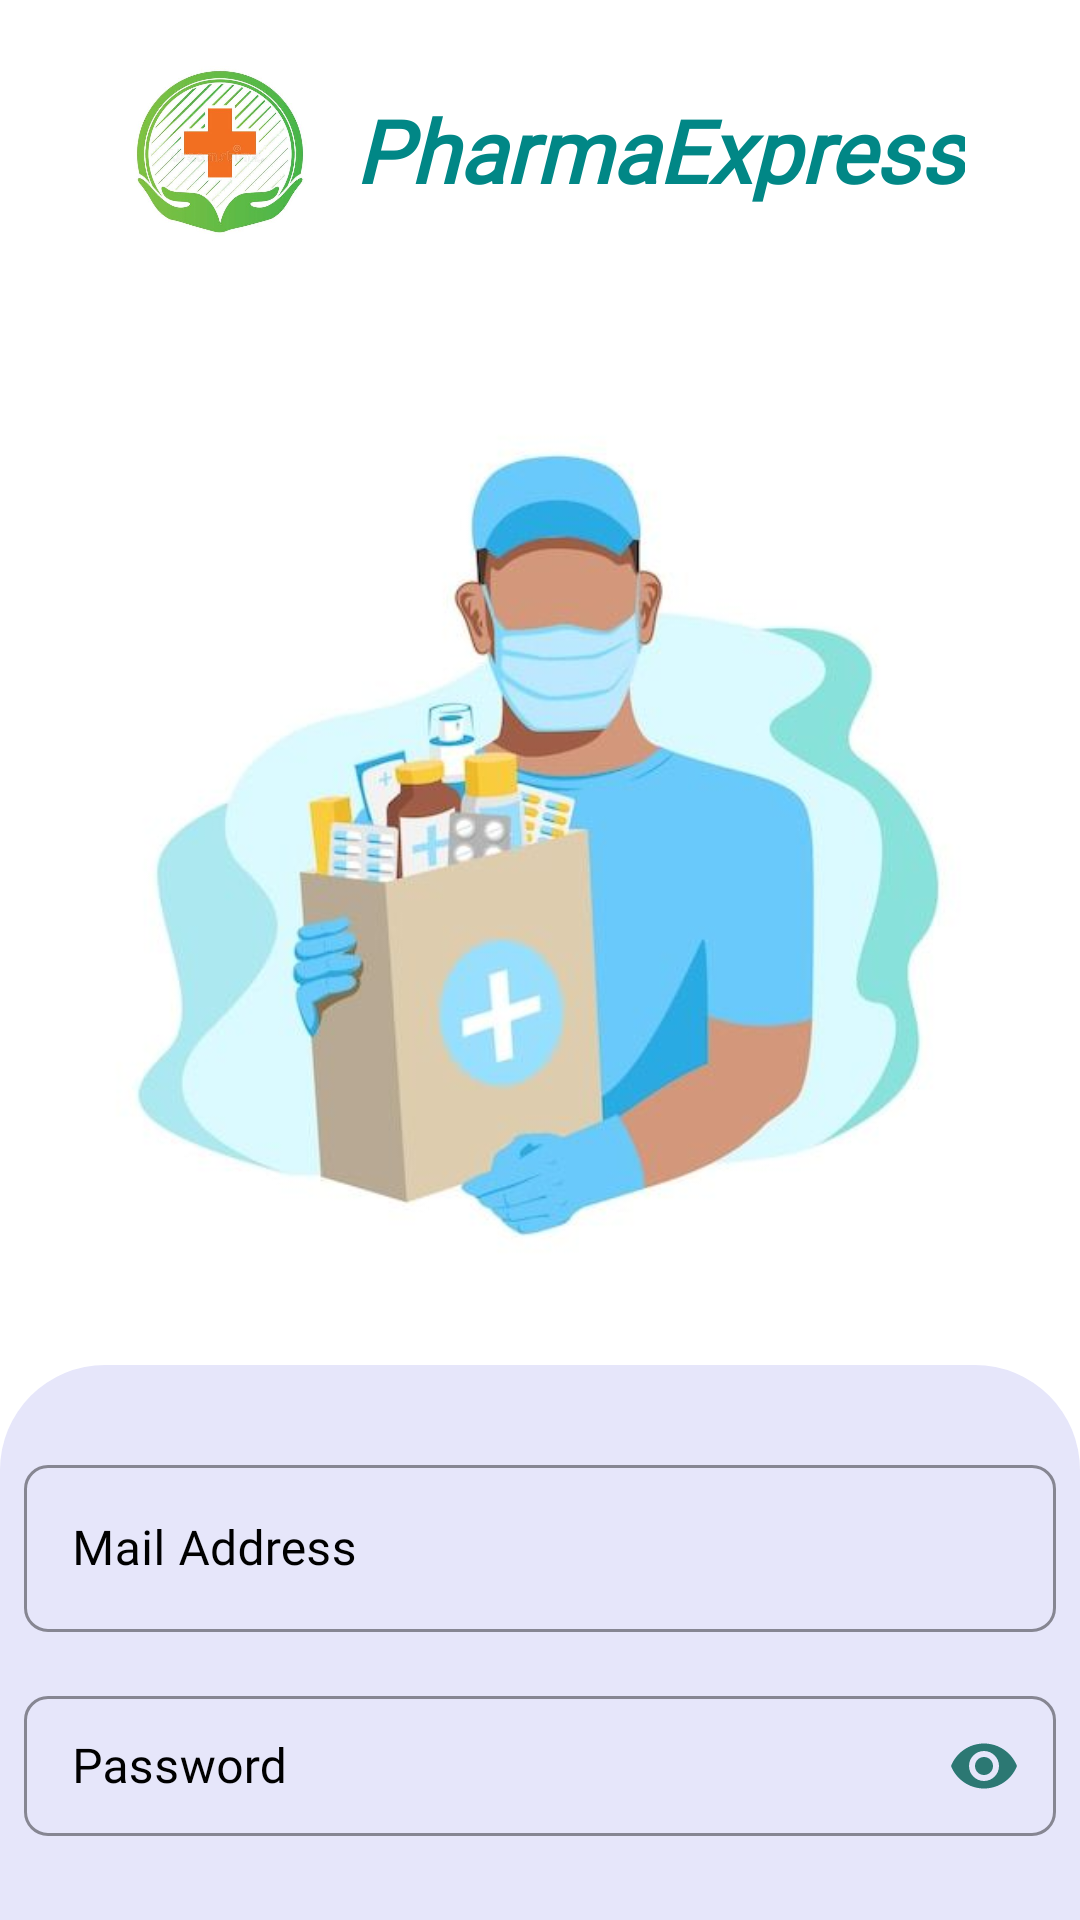

The Android layout XML behind this screen, and the referenced resources:
<!-- AndroidManifest.xml: application theme Theme.PharmaExpress -->
<!-- res/layout/activity_login.xml -->
<?xml version="1.0" encoding="utf-8"?>
<RelativeLayout xmlns:android="http://schemas.android.com/apk/res/android"
    xmlns:app="http://schemas.android.com/apk/res-auto"
    xmlns:tools="http://schemas.android.com/tools"
    android:layout_width="match_parent"
    android:layout_height="match_parent"
    tools:context=".Login">


        <LinearLayout
            android:layout_width="match_parent"
            android:layout_height="wrap_content"
            android:orientation="horizontal"
            android:padding="10dp"
            android:gravity="center"
            android:layout_marginBottom="0dp"
            android:id="@+id/lin1"
            android:background="@color/transparent">
            <ImageView
                android:layout_width="80dp"
                android:layout_height="80dp"
                android:src="@drawable/iconpharmacy"
                android:scaleType="centerCrop"/>

            <TextView
                android:layout_width="wrap_content"
                android:layout_height="wrap_content"
                android:padding="5dp"
                android:text="PharmaExpress"
                android:paddingBottom="10dp"
                android:textColor="@color/teal_700"
                android:textAllCaps="false"
                android:textStyle=" bold |italic"
                android:textSize="29sp"
                android:fontFamily="@font/gwendolyn_regular">

            </TextView>
        </LinearLayout>


    <ImageView
        android:layout_width="match_parent"
        android:layout_height="355dp"
        android:orientation="vertical"
        android:gravity="center"
        android:src="@drawable/livraison"
        android:id="@+id/lin2"
        android:layout_below="@+id/lin1"/>






    <LinearLayout
        android:layout_width="match_parent"
        android:layout_height="wrap_content"
        android:layout_below="@+id/lin2"
        android:layout_alignParentBottom="true"
        android:background="@drawable/round_border"
        android:orientation="vertical"
        android:paddingTop="20dp"
        android:paddingBottom="20dp">


        <com.google.android.material.textfield.TextInputLayout
            style="@style/Widget.MaterialComponents.TextInputLayout.OutlinedBox"
            android:layout_width="match_parent"
            android:layout_height="wrap_content"
            android:layout_margin="8dp"
            android:hint="Mail Address"
            android:textColorHint="@color/black"
            app:boxCornerRadiusBottomEnd="8dp"
            app:boxCornerRadiusBottomStart="8dp"
            app:boxCornerRadiusTopEnd="8dp"
            app:boxCornerRadiusTopStart="8dp"
            app:boxStrokeColor="@color/icon_color"
            app:hintTextColor="@color/black">

            <com.google.android.material.textfield.TextInputEditText
                android:layout_width="match_parent"
                android:layout_height="match_parent"
                android:drawableStart="@drawable/baseline_email_24"
                android:drawablePadding="8dp"
                android:inputType="textEmailAddress"
                android:textColor="@color/black"
                android:textColorHint="@color/black"
                android:fontFamily="@font/lora_medium"
                app:drawableTint="@color/app_color"
                android:id="@+id/mail_id">

            </com.google.android.material.textfield.TextInputEditText>


        </com.google.android.material.textfield.TextInputLayout>

        <com.google.android.material.textfield.TextInputLayout
            style="@style/Widget.MaterialComponents.TextInputLayout.OutlinedBox"
            android:layout_width="match_parent"
            android:layout_height="wrap_content"
            android:layout_margin="8dp"
            android:hint="Password"
            android:textColorHint="@color/black"
            app:boxCornerRadiusBottomEnd="8dp"
            app:boxCornerRadiusBottomStart="8dp"
            app:boxCornerRadiusTopEnd="8dp"
            app:boxCornerRadiusTopStart="8dp"
            app:boxStrokeColor="@color/icon_color"
            app:hintTextColor="@color/black"
            app:passwordToggleEnabled="true"
            app:passwordToggleTint="@color/app_color">

            <com.google.android.material.textfield.TextInputEditText
                android:layout_width="match_parent"
                android:layout_height="match_parent"
                android:drawableStart="@drawable/baseline_lock_24"
                android:drawablePadding="8dp"
                android:inputType="textPassword"
                android:textColor="@color/black"
                android:textColorHint="@color/black"
                android:fontFamily="@font/lora_medium"
                app:drawableTint="@color/app_color"
                android:id="@+id/password_id">

            </com.google.android.material.textfield.TextInputEditText>


        </com.google.android.material.textfield.TextInputLayout>
        <ProgressBar
            android:layout_width="wrap_content"
            android:layout_height="wrap_content"
            android:id="@+id/progressbar"
            android:visibility="gone"/>
        <Button
            android:layout_width="350dp"
            android:layout_height="wrap_content"
            android:layout_margin="10dp"
            android:fontFamily="@font/notoserif_extra_bold"
            android:layout_gravity="center"
            android:text="LOGIN"
            android:textColor="@color/black"
            android:textSize="20sp"
            android:background="@drawable/btn_color"
            app:backgroundTint="@color/teal_700"
            android:id="@+id/btn_login"/>

    </LinearLayout>

</RelativeLayout>
<!-- resources referenced by this layout -->
<resources>
  <color name="app_color">#2C7873</color>
  <color name="black">#000000</color>
  <color name="icon_color">#9E9E9E</color>
  <color name="teal_700">#FF018786</color>
  <color name="transparent">#00FFFFFF</color>
  <!-- drawable btn_color (drawable) -->
  <?xml version="1.0" encoding="utf-8"?>
  <shape xmlns:android="http://schemas.android.com/apk/res/android"
      android:shape="rectangle">
      <corners android:radius="25dp"/>
      <solid android:color="@color/blue"/>
  
  </shape>
  <!-- drawable iconpharmacy: jpeg bitmap (drawable, 42914 bytes) -->
  <!-- drawable livraison: jpeg bitmap (drawable, 19565 bytes) -->
  <!-- drawable round_border (drawable) -->
  <?xml version="1.0" encoding="utf-8"?>
  <shape android:shape="rectangle" xmlns:android="http://schemas.android.com/apk/res/android">
      <solid android:color="@color/lavender"/>
  
  
      <corners android:topLeftRadius="35dp"
          android:topRightRadius="35dp">
  
      </corners>
  
  </shape>
  <style name="Theme.PharmaExpress" parent="Theme.MaterialComponents.DayNight.NoActionBar">
          
          <item name="colorPrimary">@color/blue_cyan</item>
          <item name="colorPrimaryVariant">@color/lavender1</item>
          <item name="colorOnPrimary">@color/white</item>
          
          <item name="colorSecondary">@color/teal_200</item>
          <item name="colorSecondaryVariant">@color/teal_700</item>
          <item name="colorOnSecondary">@color/black</item>
          
          <item name="android:statusBarColor">?attr/colorPrimaryVariant</item>
          
      </style>
  <color name="blue">#FF1976D2</color>
  <color name="lavender">#E6E6FA</color>
  <color name="blue_cyan">#75b9e0</color>
  <color name="lavender1">#8692f7</color>
  <color name="white">#FFFFFFFF</color>
  <color name="teal_200">#FF03DAC5</color>
</resources>
